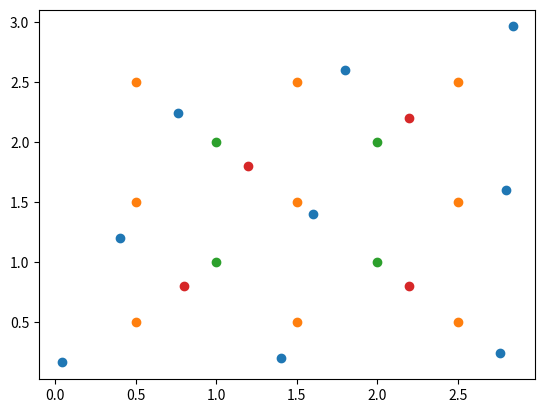

Source code (Python):
import numpy as np
import matplotlib.pyplot as plt
def mls_affine_transform(p_input,q_input,v_input,a):
    ##Calculate weights w
    #convert p to nparray
    p,q,v = np.array(p_input), np.array(q_input), np.array(v_input)
    extruded_p = np.repeat(p[:, :, np.newaxis], len(v_input), axis=2) #[p,2,v]
    extruded_q = np.repeat(q[:, :, np.newaxis], len(v_input), axis=2) #[p,2,v]

    v = v.reshape(len(v_input),2)
    v = v.transpose() #[2,v]
    #calculate w
    w = 1/((np.sum((extruded_p-v)**2,axis=1))**a) #[p,v]

    ##Calculate p_star and q_star
    w = w.reshape(len(p_input),1,len(v_input))
    w_sum = np.sum(w, axis=0)
    w_sum.reshape(1, len(v_input))
    p_star = np.sum(extruded_p*w,axis=0)/w_sum
    q_star = np.sum(extruded_q*w,axis=0)/w_sum
    p_hat = extruded_p-p_star
    q_hat = extruded_q-q_star
    A_list = np.zeros([len(v_input),len(p_input)])
    for i in enumerate(v.transpose()):
        first_term = v.transpose()[i[0]]-p_star[:,i[0]]
        first_term.reshape(1,2)
        weights = w[:,:,i[0]].reshape(4)
        second_term = np.zeros([2,2])
        for j in enumerate(p_hat[:,:,i[0]]):
            p_j = j[1].reshape(1,2)
            second_term += np.matmul(p_j.transpose(),p_j)*weights[j[0]]
        second_term = np.linalg.inv(second_term)
        for k in enumerate(p_hat[:,:,i[0]]):
            weighted_p_k = np.transpose(k[1].reshape(1, 2)*weights[k[0]])

            A_j = np.matmul(np.matmul(first_term,second_term),weighted_p_k)
            A_list[i[0],k[0]] = A_j

    ## Calculation done for p, calculate new values of v
    new_v_list = []
    for i in enumerate(v.transpose()):
        A_vector = A_list[i[0], :].reshape(4,1)
        new_v = np.sum(q_hat[:,:,i[0]]*A_vector,axis=0).reshape(1,2)+q_star[:,i[0]].reshape(1,2)
        new_v_list.append(new_v.reshape(2))
    return np.array(new_v_list)


ptest = [[1,1], [1,2], [2,1], [2,2]]
qtest = [[0.8,0.8], [1.2,1.8], [2.2,0.8], [2.2,2.2]]
vtest = [[0.5,0.5], [0.5,1.5], [0.5,2.5], [1.5,0.5], [1.5,1.5], [1.5,2.5], [2.5,0.5], [2.5,1.5], [2.5,2.5]]
np_v = np.array(vtest)
new_v = (mls_affine_transform(ptest,qtest,vtest,1))

plt.scatter(new_v[:,0],new_v[:,1])
plt.scatter(np_v[:,0],np_v[:,1])
plt.scatter(np.array(ptest)[:,0],np.array(ptest)[:,1])
plt.scatter(np.array(qtest)[:,0],np.array(qtest)[:,1])

plt.show()